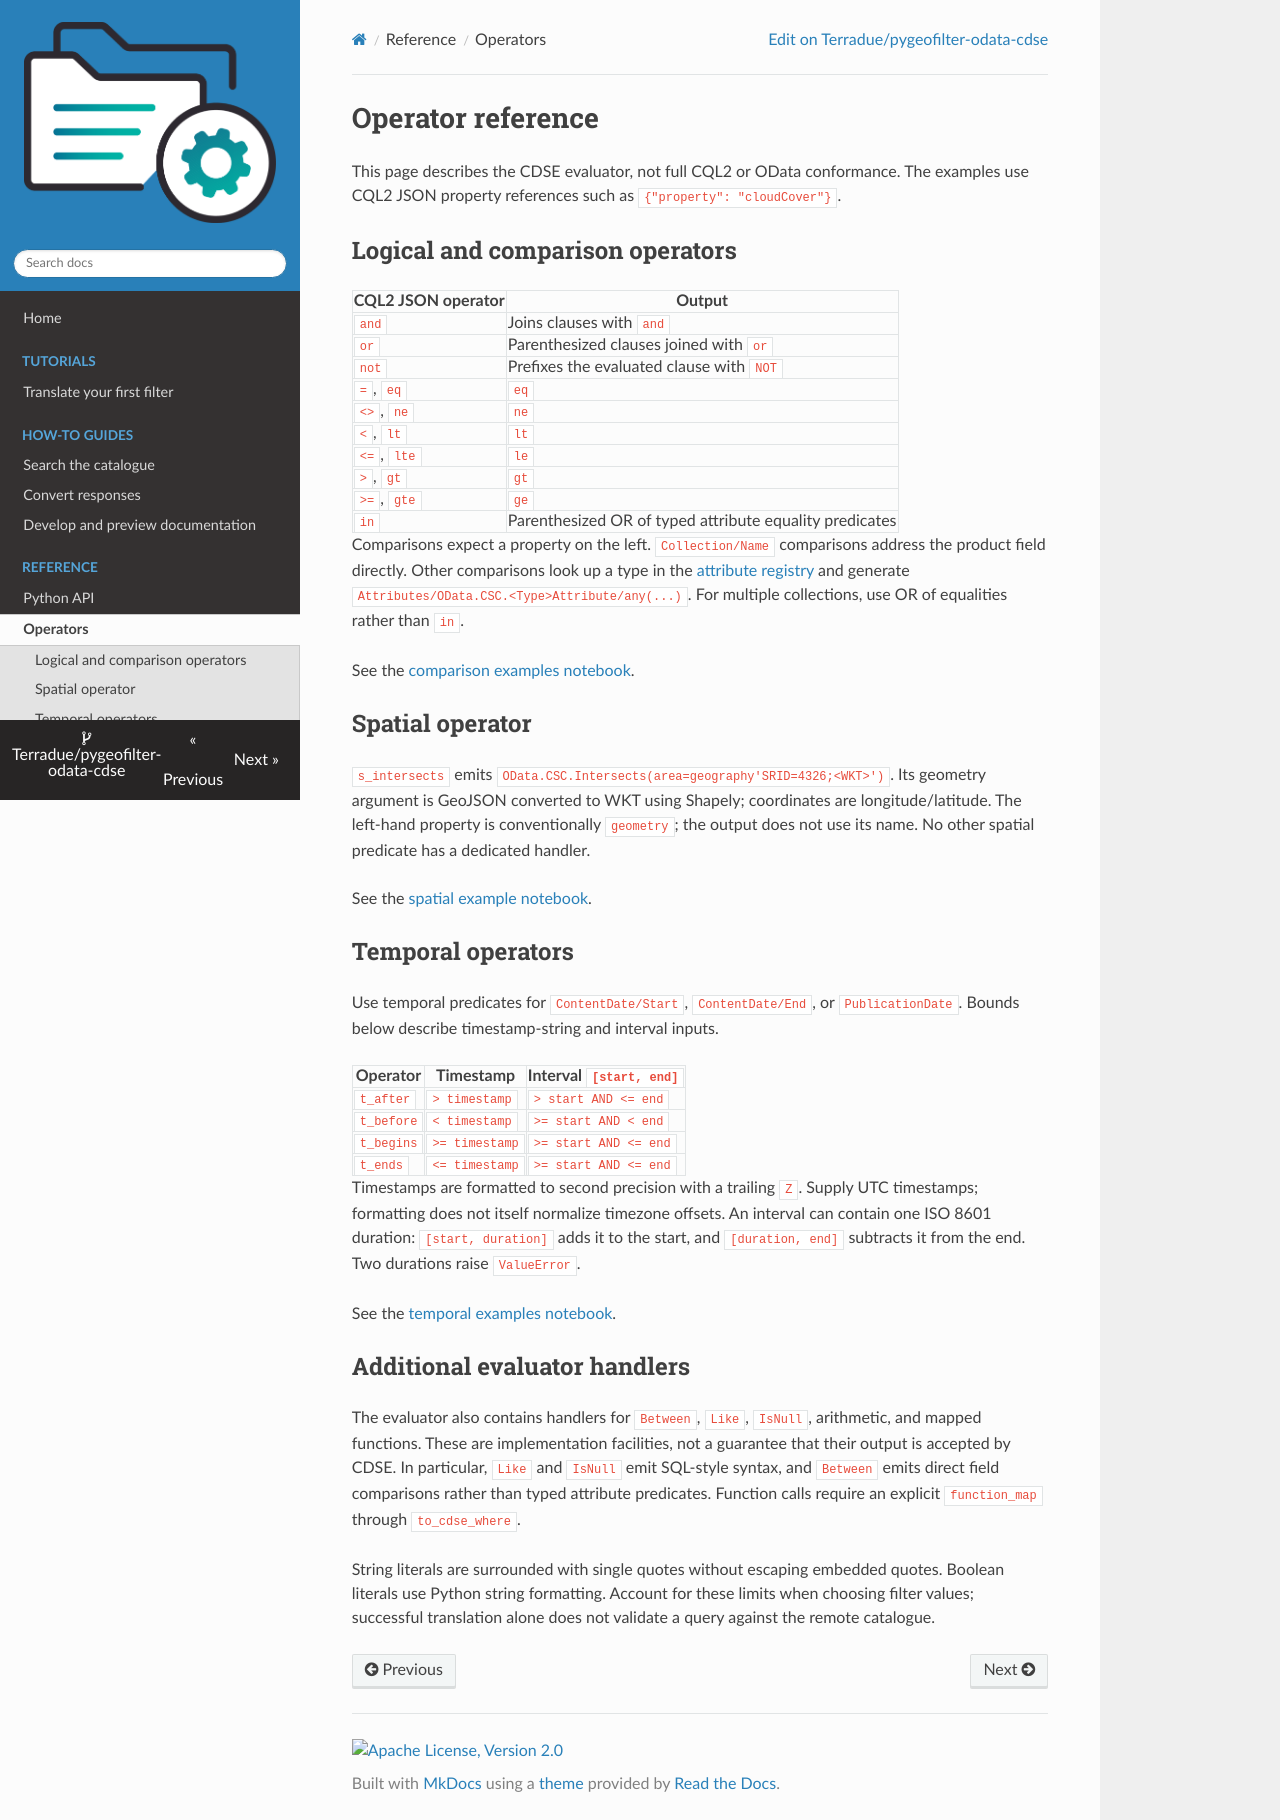

repository: Terradue/pygeofilter-odata-cdse · page: reference/operators/index.html · generator: mkdocs

# Operator reference

This page describes the CDSE evaluator, not full CQL2 or OData conformance. The examples use CQL2 JSON property references such as `{"property": "cloudCover"}`.

## Logical and comparison operators

| CQL2 JSON operator | Output |
| --- | --- |
| `and` | Joins clauses with `and` |
| `or` | Parenthesized clauses joined with `or` |
| `not` | Prefixes the evaluated clause with `NOT` |
| `=`, `eq` | `eq` |
| `<>`, `ne` | `ne` |
| `<`, `lt` | `lt` |
| `<=`, `lte` | `le` |
| `>`, `gt` | `gt` |
| `>=`, `gte` | `ge` |
| `in` | Parenthesized OR of typed attribute equality predicates |

Comparisons expect a property on the left. `Collection/Name` comparisons address the product field directly. Other comparisons look up a type in the [attribute registry](../attributes.md) and generate `Attributes/OData.CSC.<Type>Attribute/any(...)`. For multiple collections, use OR of equalities rather than `in`.

See the [comparison examples notebook](../logical_comparison_op.ipynb).

## Spatial operator

`s_intersects` emits `OData.CSC.Intersects(area=geography'SRID=4326;<WKT>')`. Its geometry argument is GeoJSON converted to WKT using Shapely; coordinates are longitude/latitude. The left-hand property is conventionally `geometry`; the output does not use its name. No other spatial predicate has a dedicated handler.

See the [spatial example notebook](../geographical_op.ipynb).

## Temporal operators

Use temporal predicates for `ContentDate/Start`, `ContentDate/End`, or `PublicationDate`. Bounds below describe timestamp-string and interval inputs.

| Operator | Timestamp | Interval `[start, end]` |
| --- | --- | --- |
| `t_after` | `> timestamp` | `> start AND <= end` |
| `t_before` | `< timestamp` | `>= start AND < end` |
| `t_begins` | `>= timestamp` | `>= start AND <= end` |
| `t_ends` | `<= timestamp` | `>= start AND <= end` |

Timestamps are formatted to second precision with a trailing `Z`. Supply UTC timestamps; formatting does not itself normalize timezone offsets. An interval can contain one ISO 8601 duration: `[start, duration]` adds it to the start, and `[duration, end]` subtracts it from the end. Two durations raise `ValueError`.

See the [temporal examples notebook](../temporal_op.ipynb).

## Additional evaluator handlers

The evaluator also contains handlers for `Between`, `Like`, `IsNull`, arithmetic, and mapped functions. These are implementation facilities, not a guarantee that their output is accepted by CDSE. In particular, `Like` and `IsNull` emit SQL-style syntax, and `Between` emits direct field comparisons rather than typed attribute predicates. Function calls require an explicit `function_map` through `to_cdse_where`.

String literals are surrounded with single quotes without escaping embedded quotes. Boolean literals use Python string formatting. Account for these limits when choosing filter values; successful translation alone does not validate a query against the remote catalogue.
